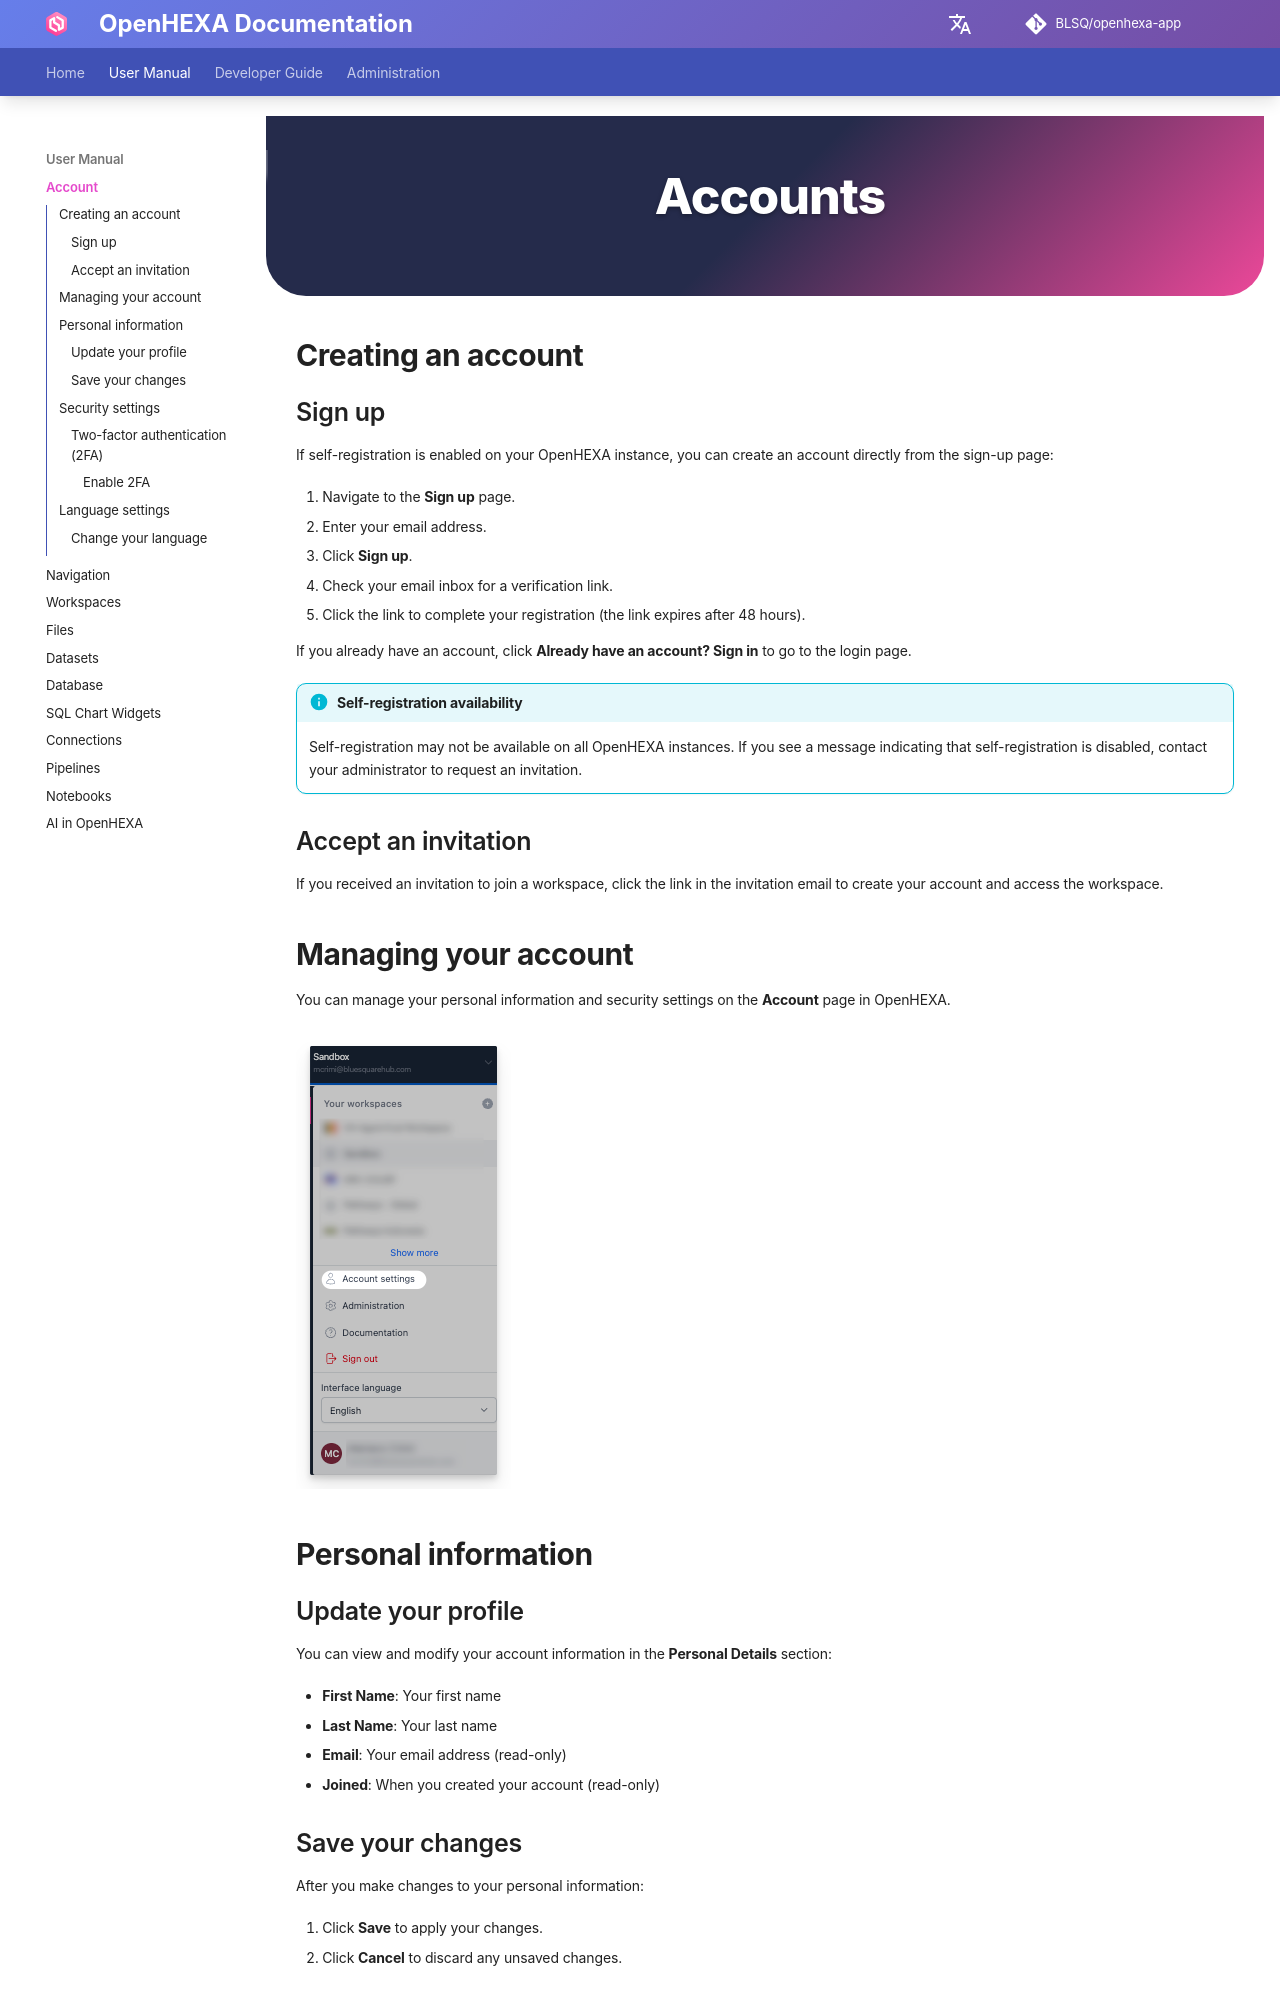

repository: BLSQ/openhexa-app · page: account/index.html · generator: mkdocs

<div class="hero-section">
  <h1><i class="fas fa-hexagon" style="margin-right: 0.5rem;"></i>Accounts</h1>
</div>
</div>

## Creating an account

### Sign up

If self-registration is enabled on your OpenHEXA instance, you can create an account directly from the sign-up page:

1. Navigate to the **Sign up** page.
2. Enter your email address.
3. Click **Sign up**.
4. Check your email inbox for a verification link.
5. Click the link to complete your registration (the link expires after 48 hours).

If you already have an account, click **Already have an account? Sign in** to go to the login page.

!!! info "Self-registration availability"
    Self-registration may not be available on all OpenHEXA instances. If you see a message indicating that self-registration is disabled, contact your administrator to request an invitation.

### Accept an invitation

If you received an invitation to join a workspace, click the link in the invitation email to create your account and access the workspace.

## Managing your account

You can manage your personal information and security settings on the **Account** page in OpenHEXA.

![Account Admin Access](../assets/images/account/account.png)

## Personal information

### Update your profile

You can view and modify your account information in the **Personal Details** section:

- **First Name**: Your first name
- **Last Name**: Your last name  
- **Email**: Your email address (read-only)
- **Joined**: When you created your account (read-only)

### Save your changes

After you make changes to your personal information:

1. Click **Save** to apply your changes.
2. Click **Cancel** to discard any unsaved changes.

## Security settings
